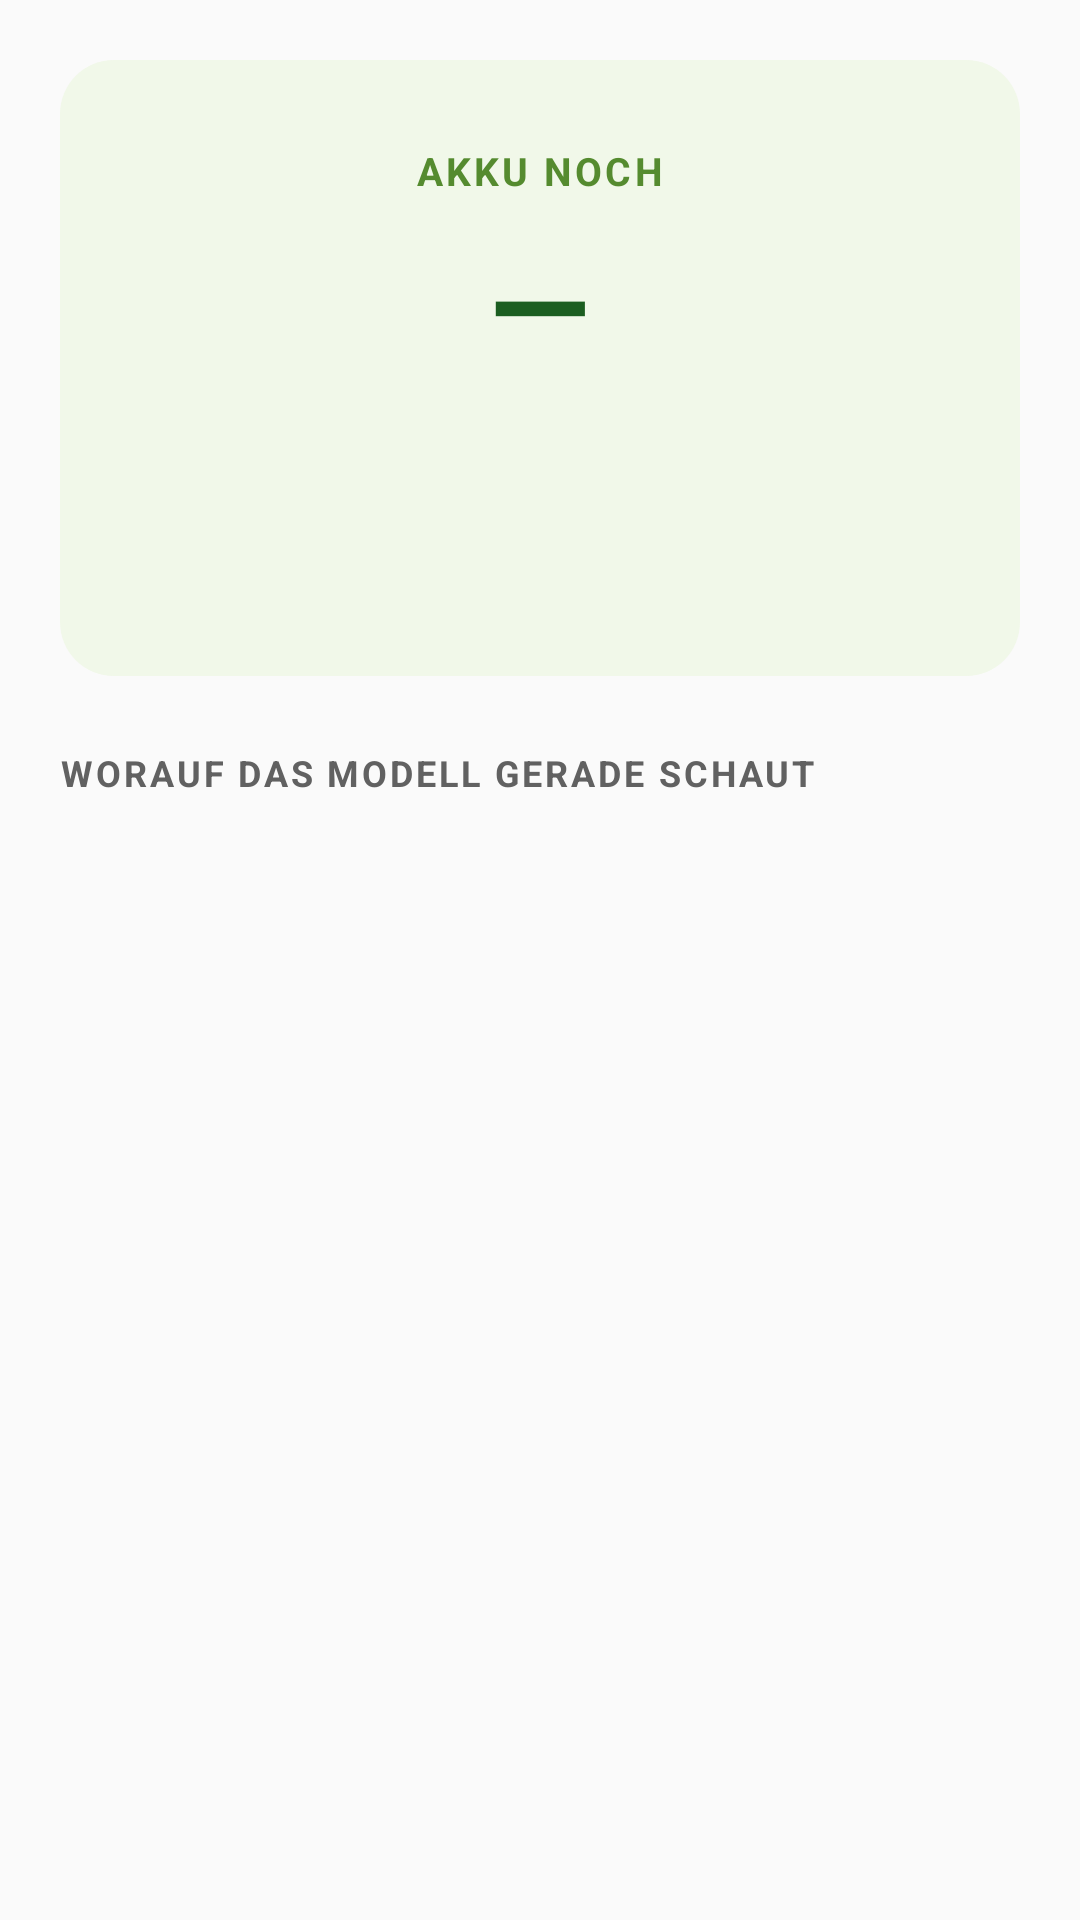

Here is an Android app screen rendered from its layout file. Give the layout XML and the strings, colors and styles it references.
<!-- AndroidManifest.xml: application theme Theme.Material3.DayNight.NoActionBar -->
<!-- res/layout/fragment_live.xml -->
<?xml version="1.0" encoding="utf-8"?>
<ScrollView xmlns:android="http://schemas.android.com/apk/res/android"
    android:layout_width="match_parent"
    android:layout_height="match_parent"
    android:background="@color/screen_bg"
    android:padding="20dp">

    <LinearLayout
        android:layout_width="match_parent"
        android:layout_height="wrap_content"
        android:orientation="vertical">

        
        <LinearLayout
            android:layout_width="match_parent"
            android:layout_height="wrap_content"
            android:background="@drawable/bg_prediction"
            android:gravity="center_horizontal"
            android:orientation="vertical"
            android:padding="28dp">

            <TextView
                android:id="@+id/livePredictionLabel"
                android:layout_width="wrap_content"
                android:layout_height="wrap_content"
                android:text="@string/live_prediction_label"
                android:textColor="@color/prediction_subtext"
                android:textSize="13sp"
                android:textStyle="bold"
                android:textAllCaps="true"
                android:letterSpacing="0.08" />

            <TextView
                android:id="@+id/livePredictionText"
                android:layout_width="wrap_content"
                android:layout_height="wrap_content"
                android:layout_marginTop="6dp"
                android:text="—"
                android:textColor="@color/prediction_text"
                android:textSize="44sp"
                android:textStyle="bold" />

            <TextView
                android:id="@+id/livePredictionDetail"
                android:layout_width="wrap_content"
                android:layout_height="wrap_content"
                android:layout_marginTop="2dp"
                android:text=""
                android:textColor="@color/prediction_subtext"
                android:textSize="13sp" />

            <com.batterypredictor.datacollector.ConfidenceBadge
                android:id="@+id/liveConfidenceBadge"
                android:layout_width="wrap_content"
                android:layout_height="wrap_content"
                android:layout_marginTop="12dp"
                android:visibility="invisible" />

            <TextView
                android:id="@+id/liveBasisBadge"
                android:layout_width="wrap_content"
                android:layout_height="wrap_content"
                android:layout_marginTop="10dp"
                android:text="@string/basis_badge"
                android:textColor="@color/sensor_card_label"
                android:textSize="10sp"
                android:textStyle="italic"
                android:visibility="gone" />
        </LinearLayout>

        
        <TextView
            android:layout_width="match_parent"
            android:layout_height="wrap_content"
            android:layout_marginTop="24dp"
            android:layout_marginBottom="10dp"
            android:text="@string/live_sensors_label"
            android:textAllCaps="true"
            android:textColor="@color/settings_section_label"
            android:textSize="12sp"
            android:textStyle="bold"
            android:letterSpacing="0.08" />

        <LinearLayout
            android:id="@+id/liveSensorsContainer"
            android:layout_width="match_parent"
            android:layout_height="wrap_content"
            android:orientation="vertical" />

    </LinearLayout>
</ScrollView>
<!-- resources referenced by this layout -->
<resources>
  <color name="prediction_subtext">#558B2F</color>
  <color name="prediction_text">#1B5E20</color>
  <color name="screen_bg">#FAFAFA</color>
  <color name="sensor_card_label">#424242</color>
  <color name="settings_section_label">#616161</color>
  <!-- drawable bg_prediction (drawable) -->
  <?xml version="1.0" encoding="utf-8"?>
  <shape xmlns:android="http://schemas.android.com/apk/res/android"
      android:shape="rectangle">
      <solid android:color="@color/prediction_bg" />
      <corners android:radius="18dp" />
  </shape>
  <string name="basis_badge">Basis-Daten</string>
  <string name="live_prediction_label">Akku noch</string>
  <string name="live_sensors_label">Worauf das Modell gerade schaut</string>
  <color name="prediction_bg">#F1F8E9</color>
</resources>
